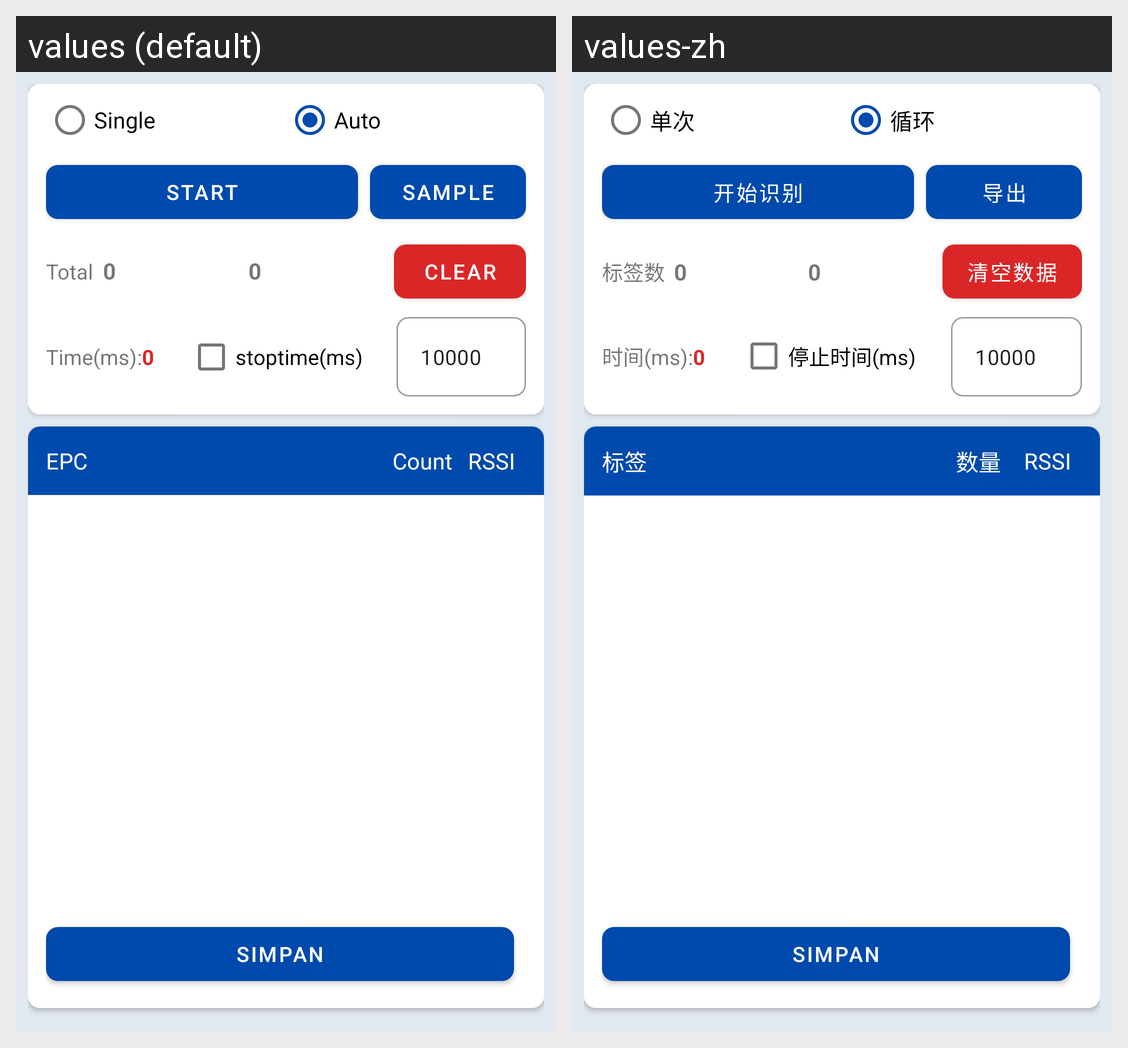

Here is an Android app screen in its default locale and in the app's own translations. Write out the translated-string differences for the strings that appear on this screen.
Android screen res/layout/query.xml rendered under 2 locales, left to right: values (default), values-zh. Device: Nexus 5 (rendered at 1080×1920; each locale shown at half size, 540×960, under a caption strip naming it); theme AppTheme.
Strings drawn on this screen, with the default value and each locale's value (text and hints the layout hard-codes, and strings that could not be matched under every locale, appear in the picture but are not listed):

rbInventorySingle
  values: Single
  values-zh: 单次

rbInventoryLoop
  values: Auto
  values-zh: 循环

btInventory
  values: Start
  values-zh: 开始识别

btImport
  values: Sample
  values-zh: 导出

tvCountOfTags
  values: Total  
  values-zh: 标签数  

btClear
  values: Clear
  values-zh: 清空数据

ReadTime
  values: Time(ms):
  values-zh: 时间(ms):

chkstoptime
  values: stoptime(ms)
  values-zh: 停止时间(ms)

tvTagUii
  values: EPC
  values-zh: 标签

tvTagCount
  values: Count
  values-zh: 数量

btSend
  values: Simpan
  values-zh: Simpan  [not translated; the default value is used]
